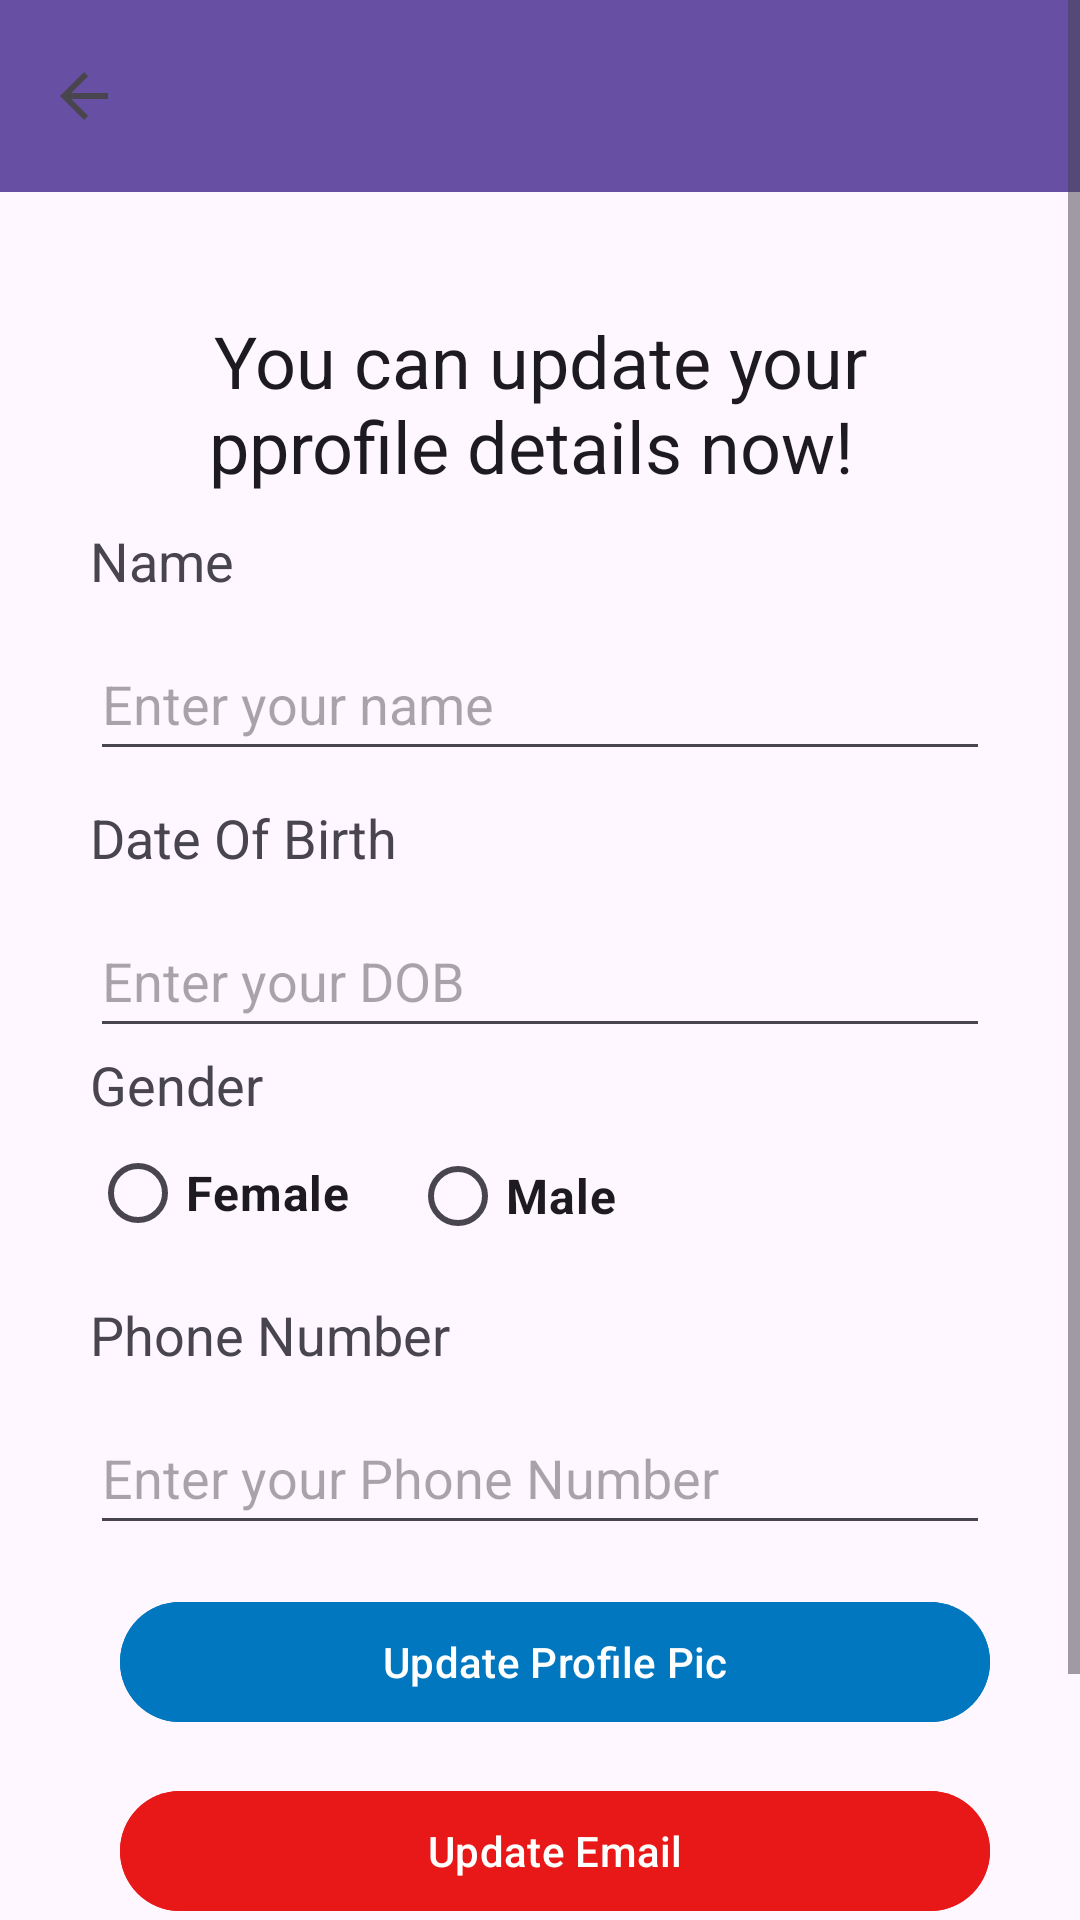

The Android layout XML behind this screen, and the referenced resources:
<!-- AndroidManifest.xml: application theme Theme.TicketMaster -->
<!-- res/layout/activity_update_profile.xml -->
<?xml version="1.0" encoding="utf-8"?>
<ScrollView xmlns:android="http://schemas.android.com/apk/res/android"
    xmlns:app="http://schemas.android.com/apk/res-auto"
    xmlns:tools="http://schemas.android.com/tools"
    android:id="@+id/main"
    android:layout_width="match_parent"
    android:layout_height="match_parent"
    tools:context=".UserProfileActivity"
    android:background="@drawable/destop">

    <LinearLayout
        android:layout_width="match_parent"
        android:layout_height="wrap_content"
        android:orientation="vertical">

        <androidx.appcompat.widget.Toolbar
            android:id="@+id/toolbar"
            android:layout_width="match_parent"
            app:navigationIcon="?attr/homeAsUpIndicator"
            android:layout_height="?attr/actionBarSize"
            android:background="?attr/colorPrimary"
            app:popupTheme="@style/AppTheme.PopupOverlay" />


        <RelativeLayout
            android:layout_width="match_parent"
            android:layout_height="wrap_content"
            android:layout_margin="15dp"
            android:padding="15dp">

            <TextView
                android:id="@+id/textview_reset_header"
                android:layout_width="match_parent"
                android:layout_height="wrap_content"
                android:text="You can update your pprofile details now! "
                android:layout_marginTop="10dp"
                android:textAlignment="center"
                android:textAppearance="@style/TextAppearance.AppCompat.Headline"/>

            <TextView
                android:layout_width="wrap_content"
                android:layout_height="wrap_content"
                android:id="@+id/textView_full_name"
                android:layout_below="@id/textview_reset_header"
                android:text="Name"
                android:layout_marginTop="10dp"
                android:textSize="18sp"/>

            <EditText
                android:id="@+id/editText_update_name"
                android:layout_width="match_parent"
                android:layout_height="wrap_content"
                android:layout_below="@+id/textView_full_name"
                android:layout_marginTop="10dp"
                android:hint="Enter your name"
                android:inputType="text"
                android:minHeight="48dp" />

            <TextView
                android:layout_width="wrap_content"
                android:layout_height="wrap_content"
                android:id="@+id/textView_Update_dob"
                android:layout_below="@id/editText_update_name"
                android:text="Date Of Birth"
                android:layout_marginTop="10dp"
                android:textSize="18sp"/>

            <EditText
                android:id="@+id/editText_update_dob"
                android:layout_width="match_parent"
                android:layout_height="wrap_content"
                android:layout_below="@+id/textView_Update_dob"
                android:layout_marginTop="10dp"
                android:hint="Enter your DOB"
                android:inputType="date"
                android:minHeight="48dp" />


            <TextView
                android:id="@+id/for_gender"
                android:layout_width="match_parent"
                android:layout_height="wrap_content"
                android:text="Gender"
                android:layout_below="@id/editText_update_dob"
                android:textSize="18sp" />

            <RadioGroup
                android:id="@+id/for_radio_button"
                android:layout_width="match_parent"
                android:layout_height="wrap_content"
                android:layout_below="@+id/for_gender"
                android:orientation="horizontal">

                <RadioButton
                    android:id="@+id/radio_female"
                    android:layout_width="wrap_content"
                    android:layout_height="wrap_content"
                    android:text="Female"
                    android:textSize="16sp"
                    android:textStyle="bold" />

                <RadioButton
                    android:id="@+id/radio_male"
                    android:layout_width="wrap_content"
                    android:layout_height="wrap_content"
                    android:layout_marginLeft="20dp"
                    android:layout_marginTop="1dp"
                    android:text="Male"
                    android:textSize="16sp"
                    android:textStyle="bold" />

            </RadioGroup>

            <TextView
                android:layout_width="wrap_content"
                android:layout_height="wrap_content"
                android:id="@+id/textView_Update_mobile"
                android:layout_below="@id/for_radio_button"
                android:text="Phone Number"
                android:layout_marginTop="10dp"
                android:textSize="18sp"/>

            <EditText
                android:id="@+id/editText_update_mobile"
                android:layout_width="match_parent"
                android:layout_height="wrap_content"
                android:layout_below="@+id/textView_Update_mobile"
                android:layout_marginTop="10dp"
                android:hint="Enter your Phone Number"
                android:inputType="number"
                android:minHeight="48dp" />

            <Button
                android:id="@+id/button_update_pic"
                android:layout_width="match_parent"
                android:layout_height="wrap_content"
                android:layout_below="@+id/editText_update_mobile"
                android:layout_marginLeft="10dp"
                android:layout_marginTop="15dp"
                android:backgroundTint="@color/ocean_blue"
                android:text="Update Profile Pic"
                android:textColor="#FFFFFF"/>

            <Button
                android:id="@+id/button_update_email"
                android:layout_width="match_parent"
                android:layout_height="wrap_content"
                android:layout_below="@+id/button_update_pic"
                android:layout_marginLeft="10dp"
                android:layout_marginTop="15dp"
                android:backgroundTint="@color/Red"
                android:text="Update Email"
                android:textColor="#FFFFFF"/>

            <Button
                android:id="@+id/button_update_profile"
                android:layout_width="match_parent"
                android:layout_height="wrap_content"
                android:layout_below="@+id/button_update_email"
                android:layout_marginLeft="10dp"
                android:layout_marginTop="15dp"
                android:text="Update profile"
                android:textColor="#FFFFFF"/>

            <ProgressBar
                android:id="@+id/pb"
                android:layout_width="72dp"
                android:layout_height="wrap_content"
                style="?android:attr/progressBarStyleLarge"
                android:layout_centerVertical="true"
                android:layout_marginHorizontal="150dp"
                android:layout_marginVertical="170dp"
                android:elevation="10dp"
                android:visibility="gone"/>


        </RelativeLayout>
    </LinearLayout>
</ScrollView>
<!-- resources referenced by this layout -->
<resources>
  <color name="Red">#e91818</color>
  <color name="ocean_blue">#0077BE</color>
  <style name="AppTheme.PopupOverlay" parent="ThemeOverlay.AppCompat.Light">
          <item name="android:popupBackground">@color/colorAccent</item>
          
      </style>
  <style name="Theme.TicketMaster" parent="Base.Theme.TicketMaster" />
  <color name="colorAccent">#03DAC5</color>
  <style name="Base.Theme.TicketMaster" parent="Theme.Material3.DayNight.NoActionBar">
          
          
      </style>
</resources>
